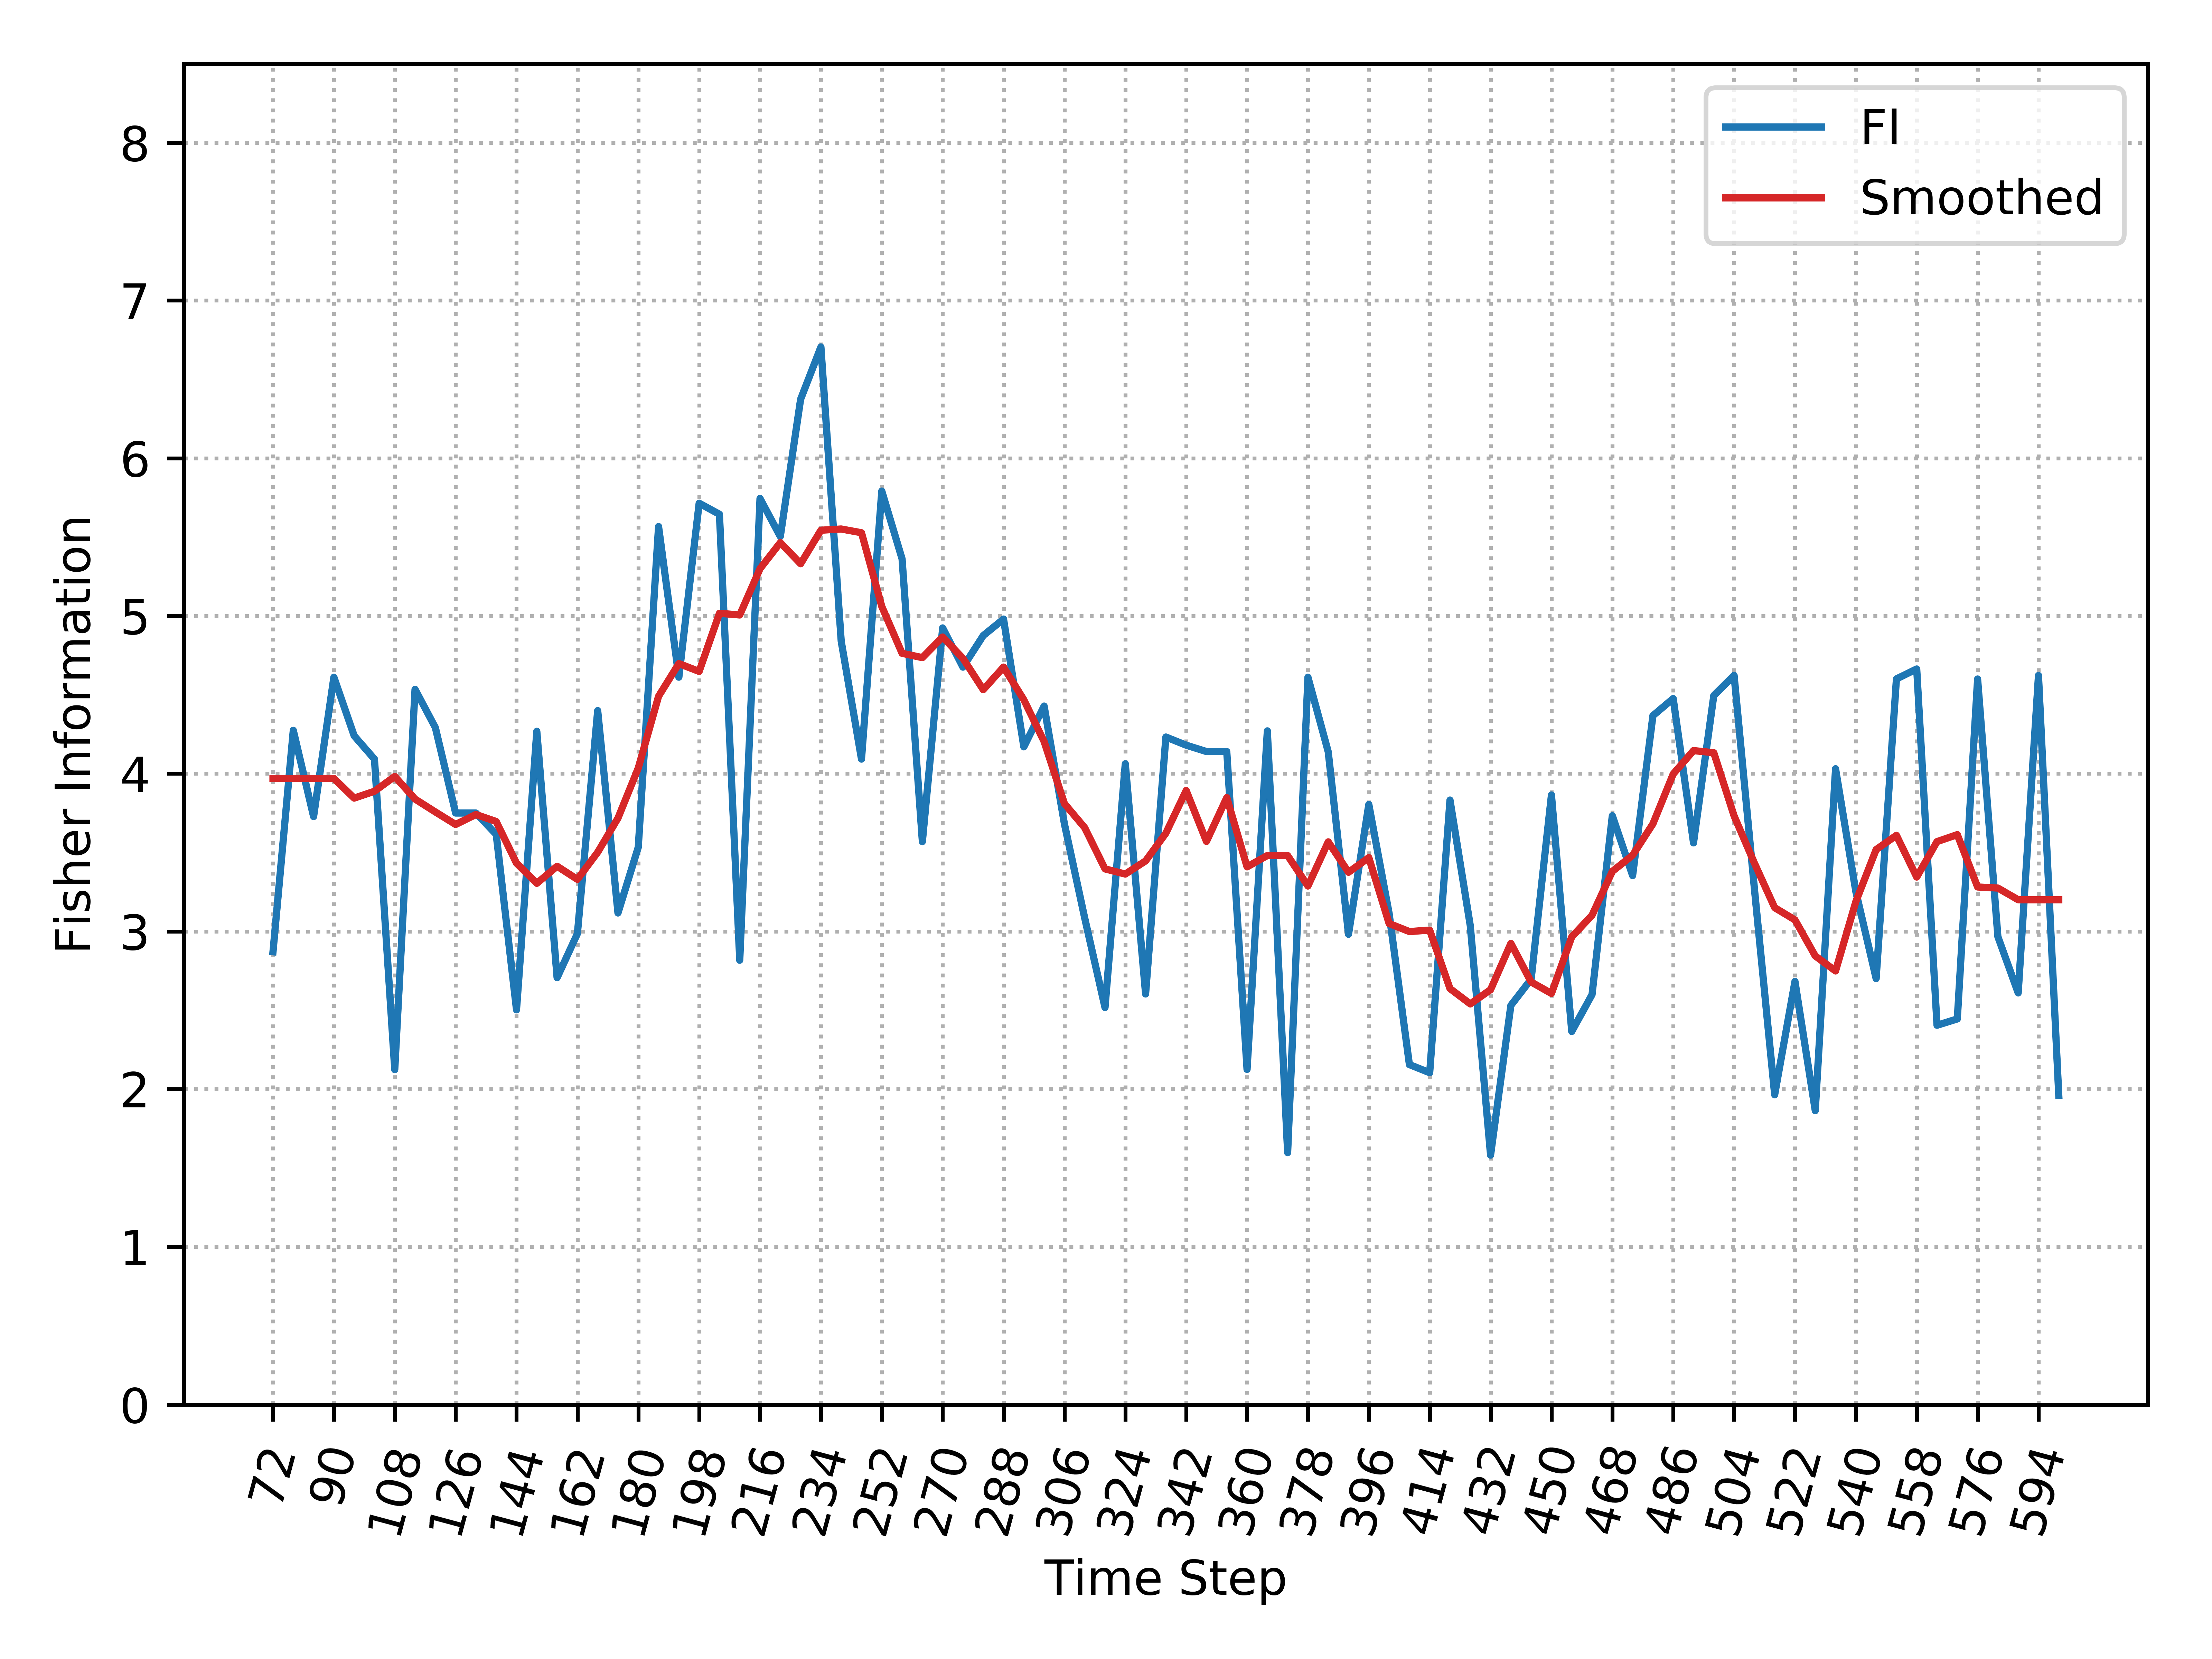

The table this chart was drawn from, first rows:
, Time_Step, FI, Smooth_FI
0, 72, 2.871, 3.97
1, 78, 4.275, 3.97
2, 84, 3.728, 3.97
3, 90, 4.612, 3.97
4, 96, 4.24, 3.845
5, 102, 4.092, 3.888
6, 108, 2.123, 3.983
7, 114, 4.535, 3.839
8, 120, 4.293, 3.757
9, 126, 3.751, 3.678
10, 132, 3.751, 3.741
11, 138, 3.615, 3.697
12, 144, 2.503, 3.432
13, 150, 4.269, 3.305
14, 156, 2.706, 3.413
15, 162, 2.986, 3.33
16, 168, 4.4, 3.502
17, 174, 3.117, 3.718
18, 180, 3.534, 4.036
19, 186, 5.567, 4.491
20, 192, 4.612, 4.698
21, 198, 5.715, 4.648
22, 204, 5.645, 5.017
23, 210, 2.817, 5.006
24, 216, 5.745, 5.3
25, 222, 5.504, 5.465
26, 228, 6.374, 5.331
27, 234, 6.706, 5.544
28, 240, 4.841, 5.551
29, 246, 4.092, 5.528
30, 252, 5.792, 5.06
31, 258, 5.362, 4.763
32, 264, 3.569, 4.736
33, 270, 4.924, 4.866
34, 276, 4.676, 4.731
35, 282, 4.876, 4.532
36, 288, 4.98, 4.676
37, 294, 4.17, 4.469
38, 300, 4.429, 4.203
39, 306, 3.681, 3.81
40, 312, 3.084, 3.657
41, 318, 2.517, 3.396
42, 324, 4.063, 3.364
43, 330, 2.603, 3.447
44, 336, 4.232, 3.623
45, 342, 4.181, 3.893
46, 348, 4.14, 3.57
47, 354, 4.14, 3.848
48, 360, 2.125, 3.409
49, 366, 4.271, 3.481
50, 372, 1.597, 3.481
51, 378, 4.612, 3.288
52, 384, 4.139, 3.568
53, 390, 2.982, 3.375
54, 396, 3.805, 3.468
55, 402, 3.114, 3.05
56, 408, 2.156, 2.999
57, 414, 2.104, 3.008
58, 420, 3.833, 2.637
59, 426, 3.036, 2.54
... 29 more rows
